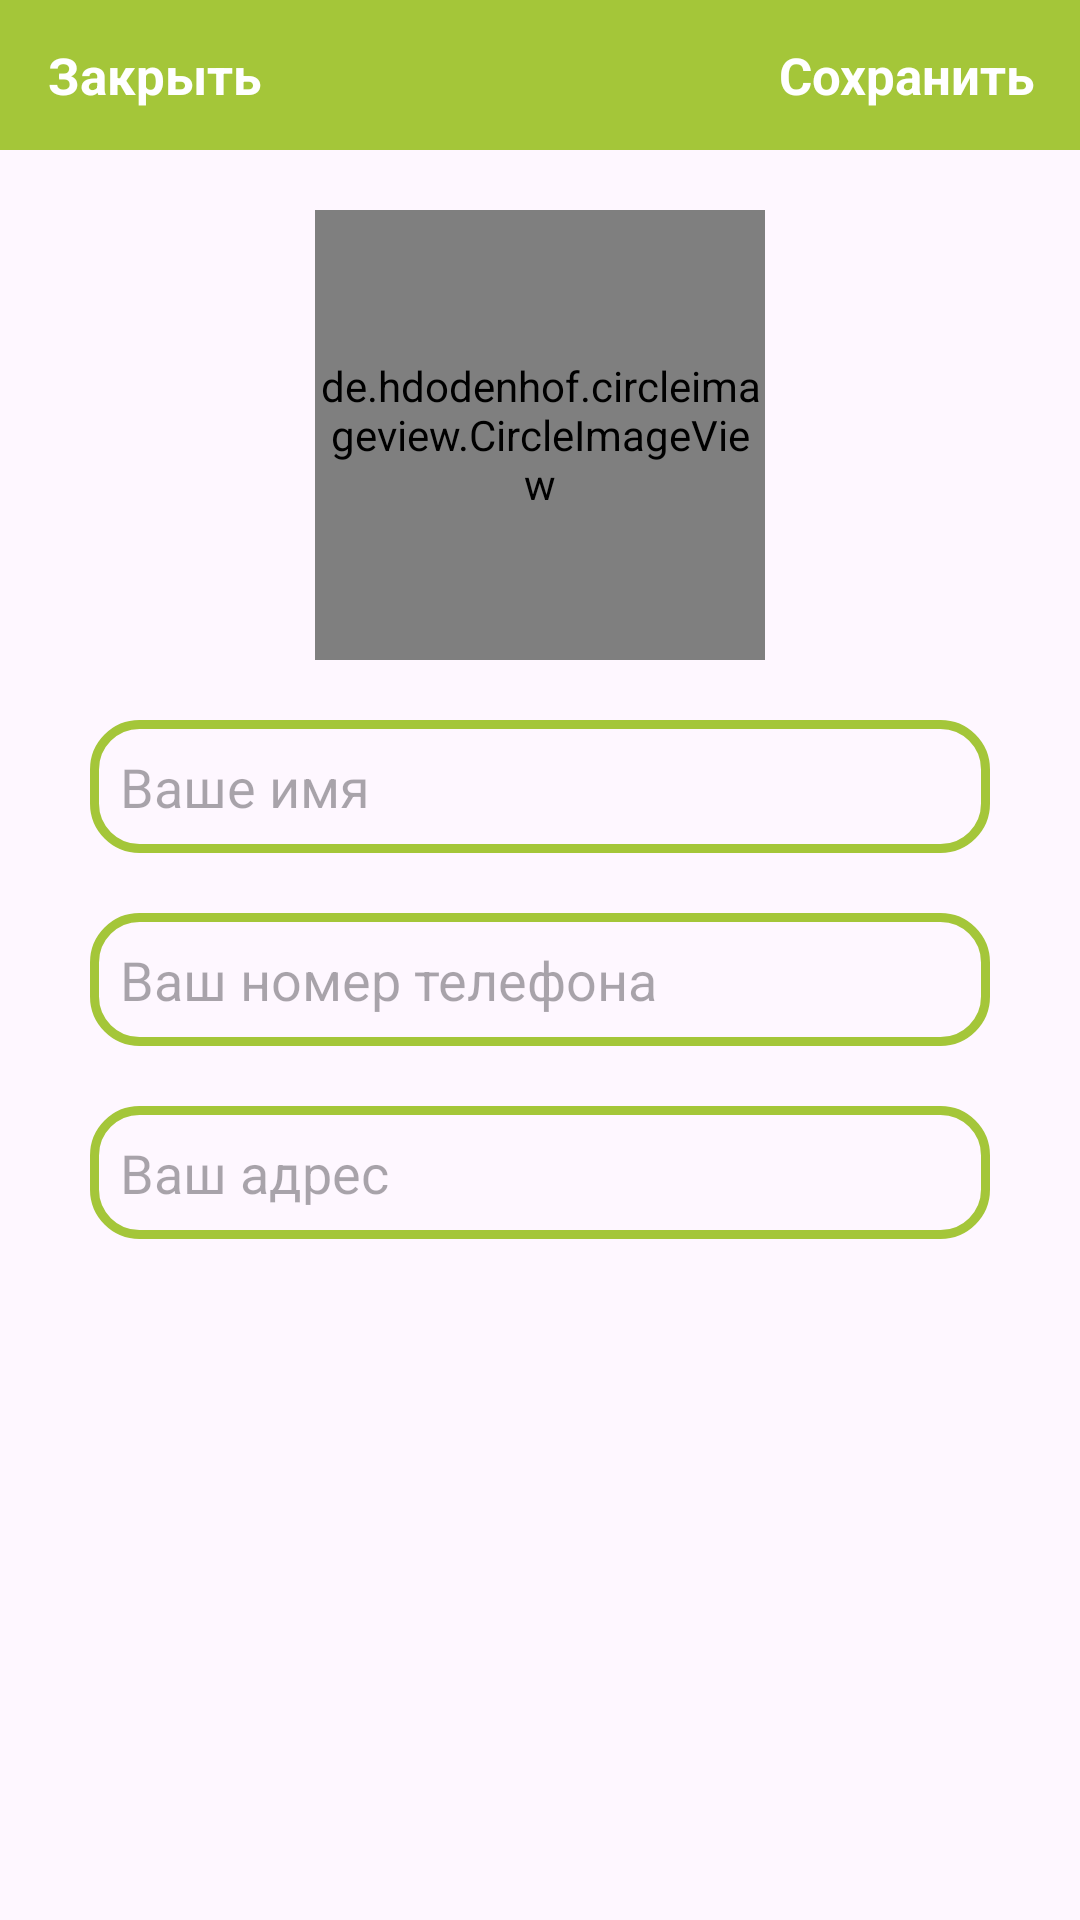

Write the Android layout XML for this screen, with the resource values it uses.
<!-- AndroidManifest.xml: activity theme Theme.ProperShop.NoActionBar -->
<!-- res/layout/activity_settings.xml -->
<?xml version="1.0" encoding="utf-8"?>
<RelativeLayout
    xmlns:android="http://schemas.android.com/apk/res/android"
    xmlns:app="http://schemas.android.com/apk/res-auto"
    xmlns:tools="http://schemas.android.com/tools"
    android:layout_width="match_parent"
    android:layout_height="match_parent"
    tools:context=".ui.Users.SettingsActivity">
    
    <com.google.android.material.appbar.AppBarLayout
        android:id="@+id/app_bar_settings"
        android:layout_width="match_parent"
        android:layout_height="50dp"
        android:background="@color/colorPrimary">

        <androidx.appcompat.widget.Toolbar
            android:id="@+id/toolbar_settings"
            android:layout_width="match_parent"
            android:layout_height="wrap_content">
            
            <RelativeLayout
                android:layout_width="match_parent"
                android:layout_height="match_parent">
                <TextView
                    android:id="@+id/close_settings_tv"
                    android:layout_width="wrap_content"
                    android:layout_height="wrap_content"
                    android:text="Закрыть"
                    android:textColor="@android:color/white"
                    android:textSize="17sp"
                    android:layout_alignParentStart="true"
                    android:textStyle="bold"/>

                <TextView
                    android:id="@+id/save_settings_tv"
                    android:layout_width="wrap_content"
                    android:layout_height="wrap_content"
                    android:text="Сохранить"
                    android:textColor="@android:color/white"
                    android:textSize="17sp"
                    android:layout_marginRight="15dp"
                    android:layout_alignParentEnd="true"
                    android:textStyle="bold"/>
            </RelativeLayout>

        </androidx.appcompat.widget.Toolbar>
    </com.google.android.material.appbar.AppBarLayout>

    <de.hdodenhof.circleimageview.CircleImageView
        android:id="@+id/settings_account_image"
        android:layout_width="150dp"
        android:layout_height="150dp"
        android:src="@drawable/profile"
        android:layout_below="@+id/app_bar_settings"
        android:layout_centerHorizontal="true"
        android:layout_marginTop="20dp"/>

    <EditText
        android:id="@+id/settings_fullname"
        android:layout_width="match_parent"
        android:layout_height="wrap_content"
        android:layout_below="@+id/settings_account_image"
        android:hint="Ваше имя"
        android:layout_marginRight="30dp"
        android:layout_marginLeft="30dp"
        android:layout_marginTop="20dp"
        android:padding="10dp"
        android:background="@drawable/input_design"/>

    <EditText
        android:id="@+id/settings_phone"
        android:layout_width="match_parent"
        android:layout_height="wrap_content"
        android:layout_below="@+id/settings_fullname"
        android:hint="Ваш номер телефона"
        android:layout_marginRight="30dp"
        android:layout_marginLeft="30dp"
        android:layout_marginTop="20dp"
        android:padding="10dp"
        android:background="@drawable/input_design"/>

    <EditText
        android:id="@+id/settings_address"
        android:layout_width="match_parent"
        android:layout_height="wrap_content"
        android:layout_below="@+id/settings_phone"
        android:hint="Ваш адрес"
        android:layout_marginRight="30dp"
        android:layout_marginLeft="30dp"
        android:layout_marginTop="20dp"
        android:padding="10dp"
        android:background="@drawable/input_design"/>

</RelativeLayout>
<!-- resources referenced by this layout -->
<resources>
  <color name="colorPrimary">#A4C639</color>
  <!-- drawable input_design (drawable) -->
  <?xml version="1.0" encoding="utf-8"?>
  <shape xmlns:android="http://schemas.android.com/apk/res/android">
      <stroke
          android:color="@color/colorPrimaryDark"
          android:width="3dp"
          >
      </stroke>
      <corners
          android:radius="15dp"
          >
      </corners>
  </shape>
  <style name="Theme.ProperShop.NoActionBar">
          <item name="windowActionBar">false</item>
          <item name="windowNoTitle">true</item>
      </style>
  <color name="colorPrimaryDark">#A4C639</color>
</resources>
